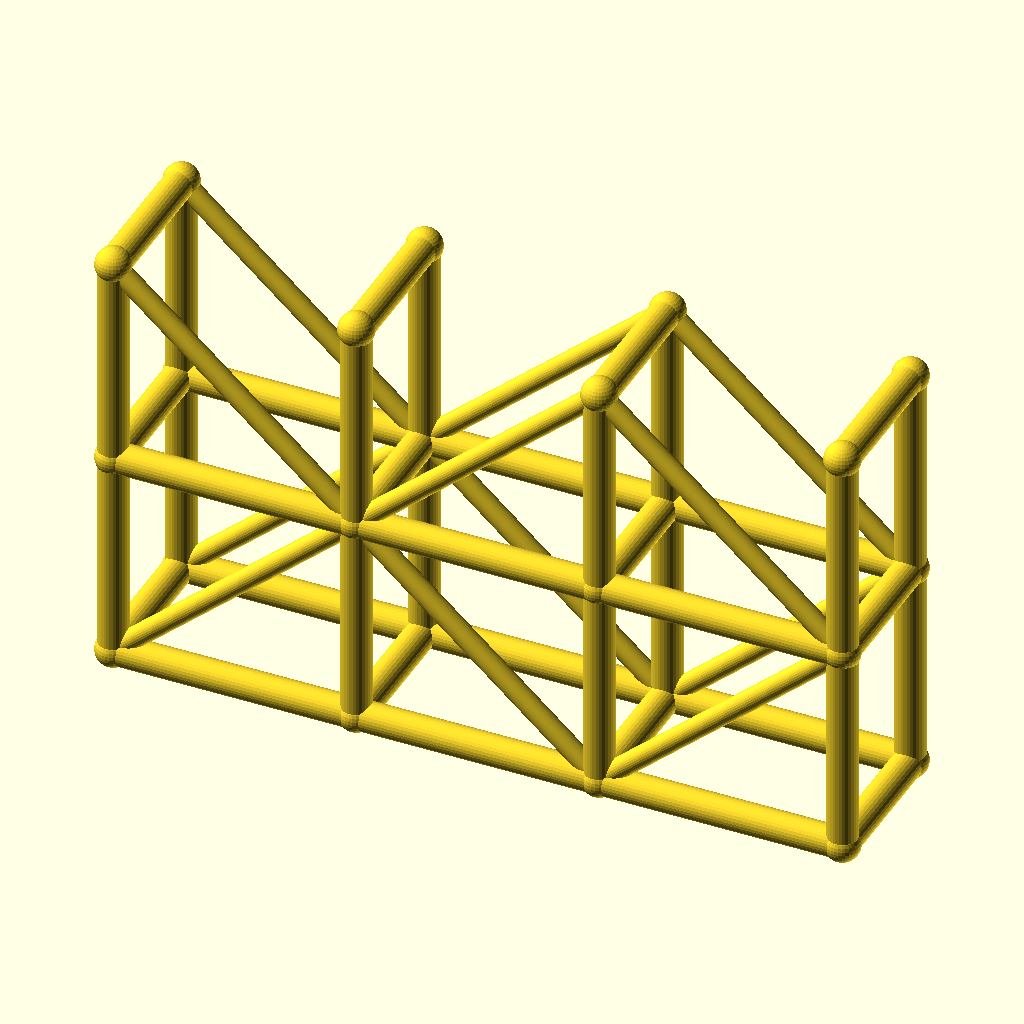
Cell 1: rendered with the file's own defaults.
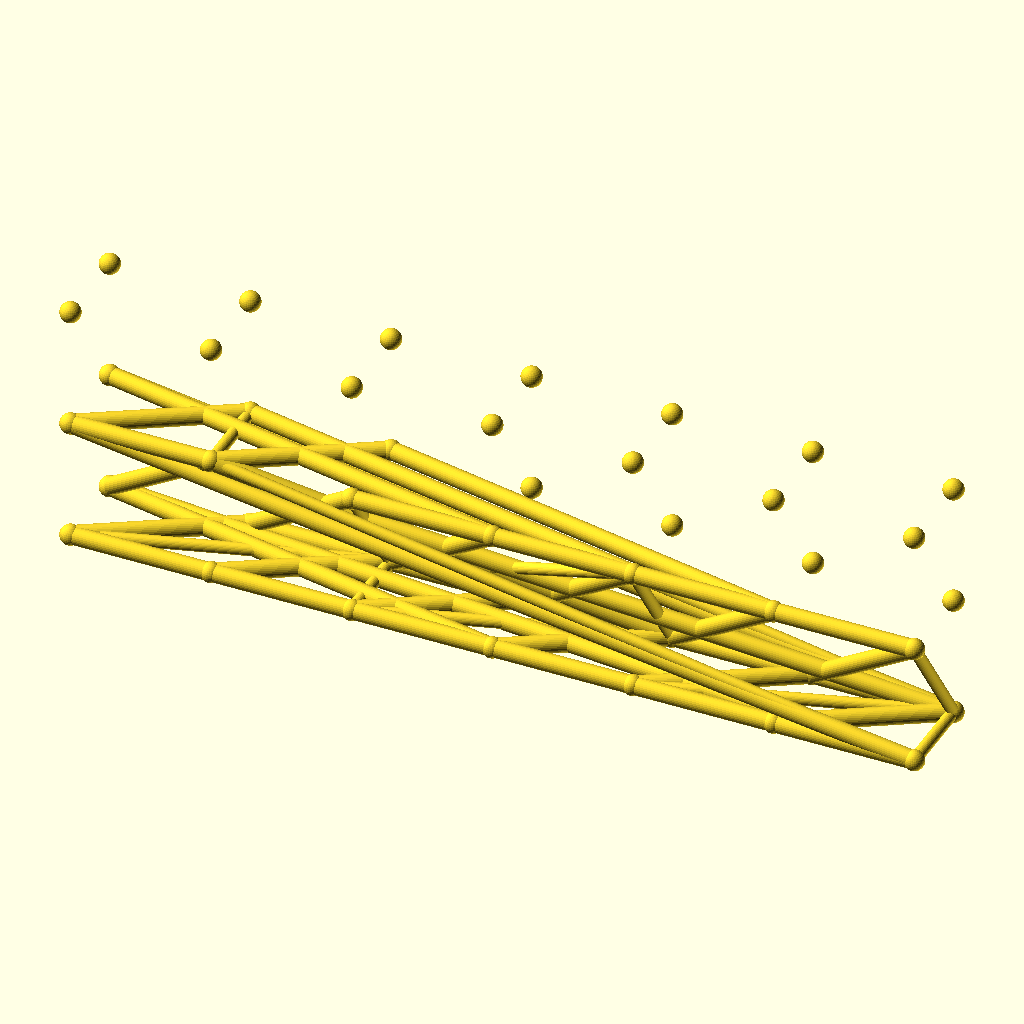
Cell 2 — spans set to 6, the other parameters unchanged.
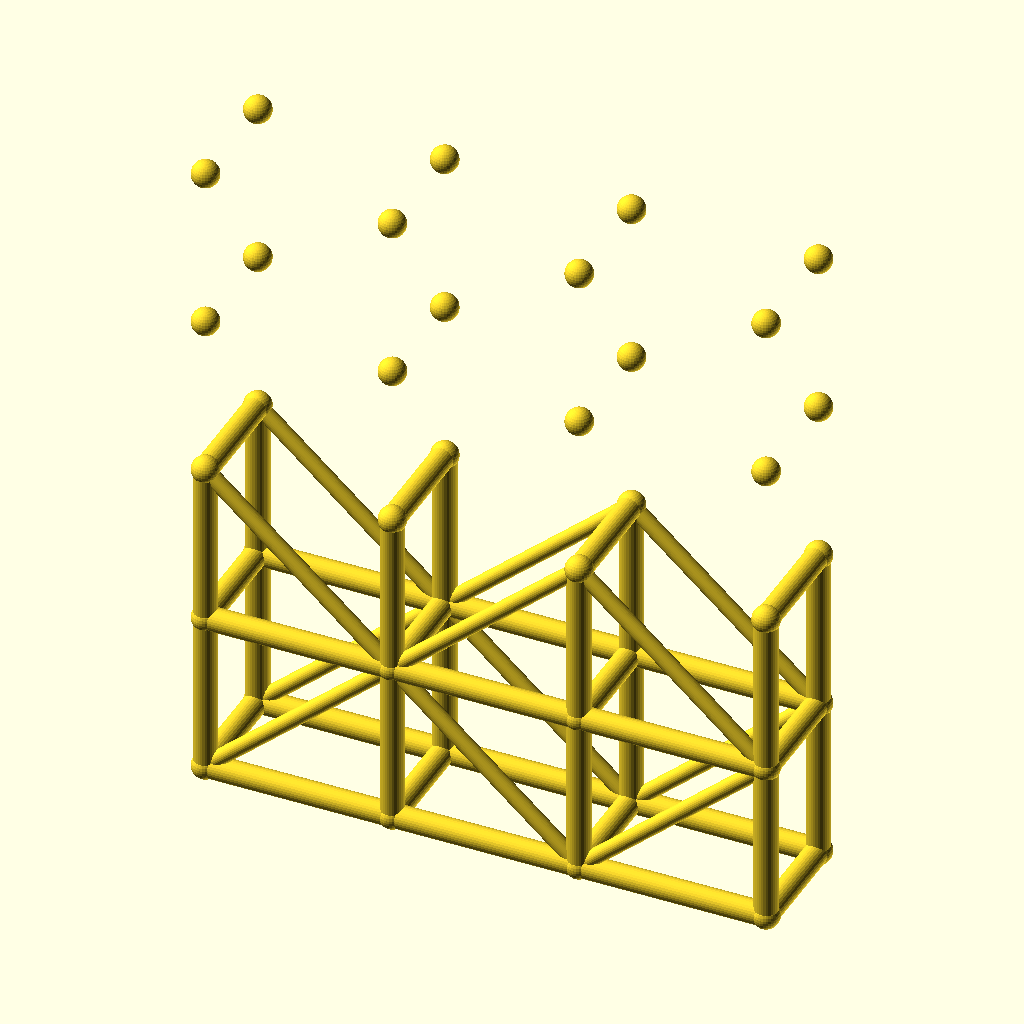
Cell 3: levels = 4 (everything else at default).
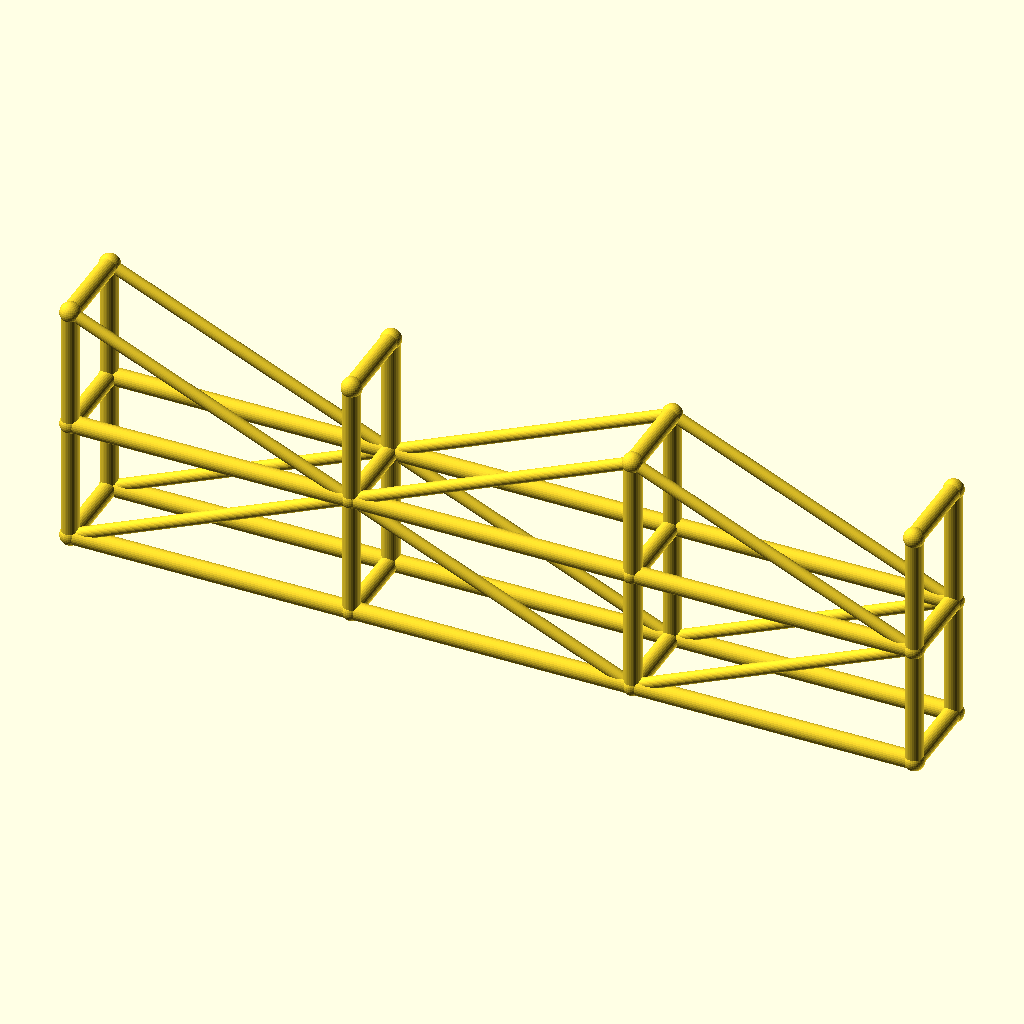
Cell 4 — bay_l set to 80, the other parameters unchanged.
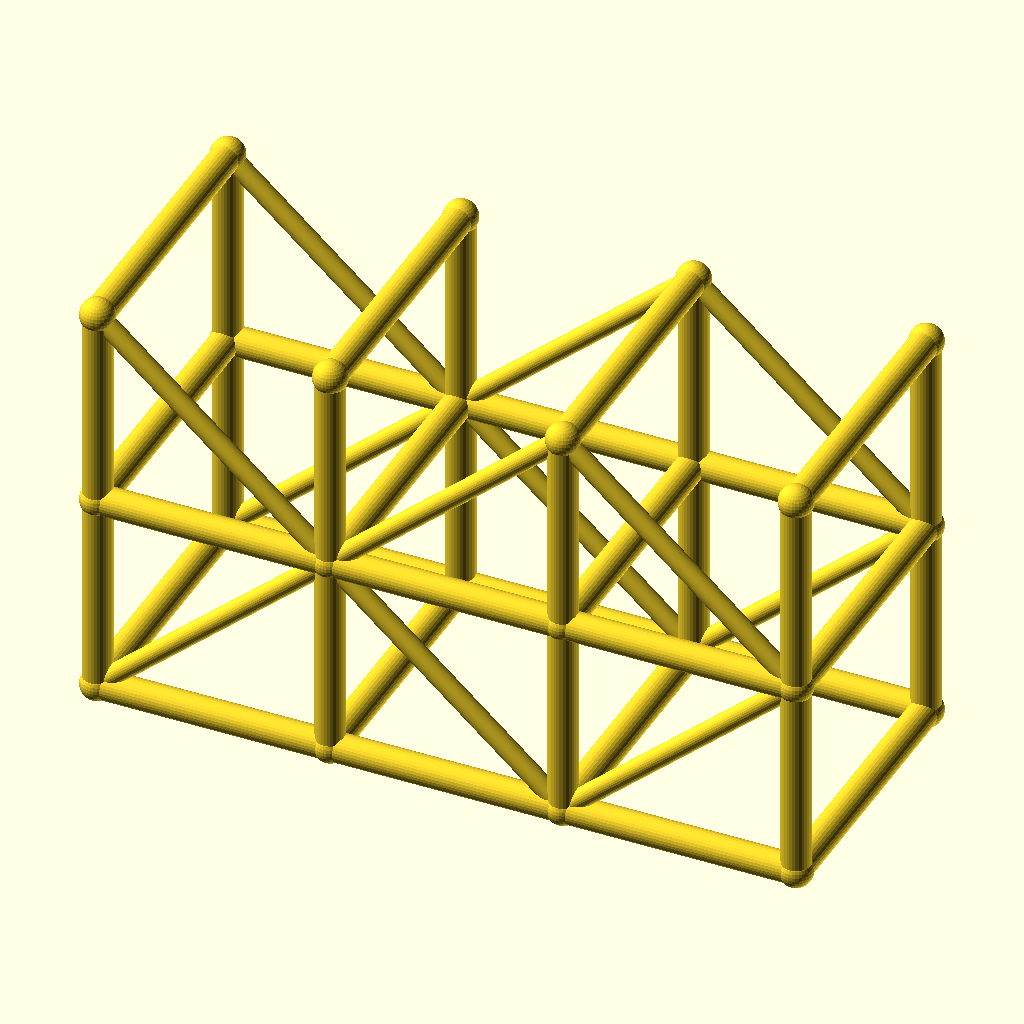
Cell 5: the same model with tower_w = 48.
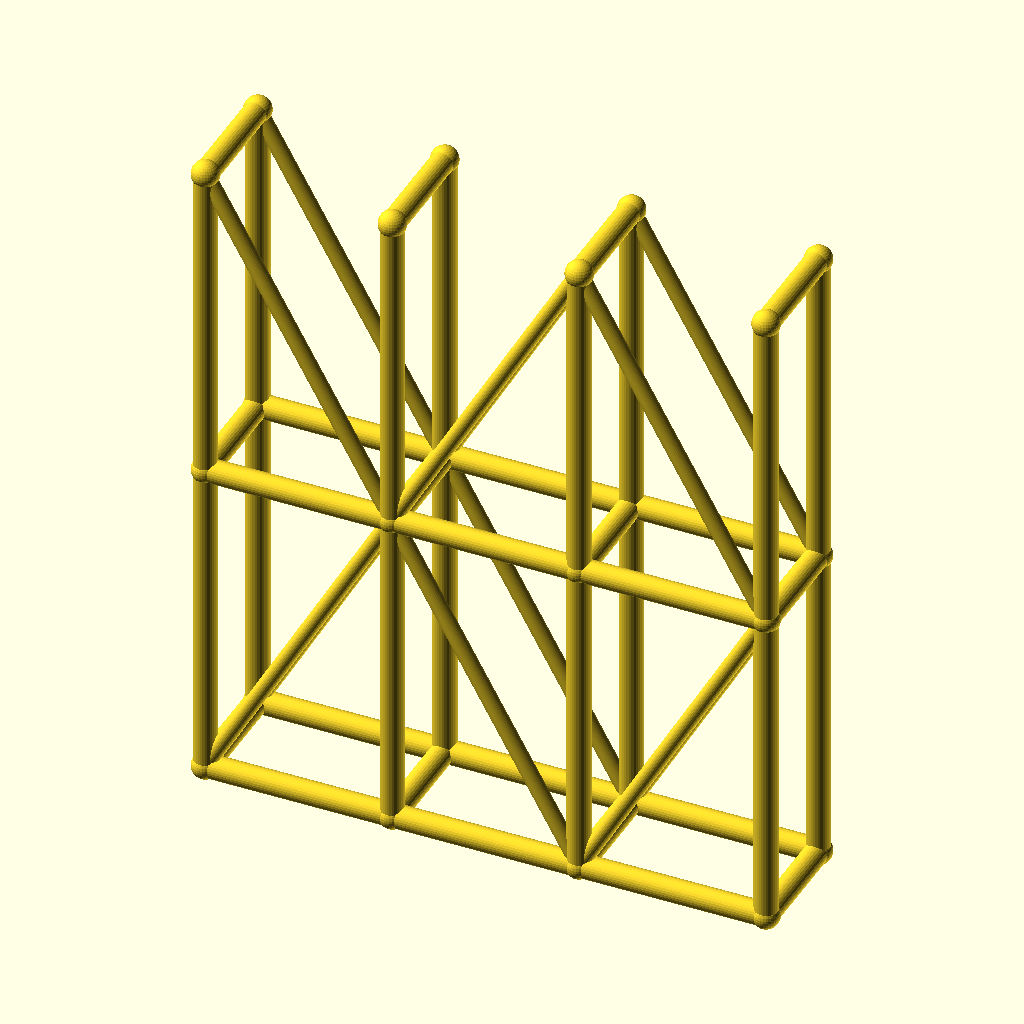
Cell 6: lift_h = 70 (everything else at default).
The same orthographic view direction (rotation 55°, 0°, 25°; colour scheme Cornfield) for every cell, with the view re-fitted per cell, so scale and position can differ between cells.
OpenSCAD source file optional_data/data/wire3/scaffold/scene_0132.scad:
$fn = 32;

// ----------------------------------------------------------------------
// Scaffold tower: 3 spans x 2 lifts
// ----------------------------------------------------------------------

// --- parameters (mm) ---
spans = 3;                // spans along X
levels = 2;               // lift levels
bay_l = 40;               // span length, X
tower_w = 24;             // tower width, Y
lift_h = 35;              // lift height, Z
post_r = 2.5;             // post and ledger radius
brace_r = 1.7;            // diagonal brace radius
joint_r = 2.9;            // joint ball radius

bbox_x = spans * bay_l + 2 * joint_r;  // overall X, joints included
bbox_y = tower_w + 2 * joint_r;  // overall Y, joints included
bbox_z = levels * lift_h + 2 * joint_r;  // overall Z, joints included
post_d = 2 * post_r;  // post stock diameter
brace_d = 2 * brace_r;  // brace stock diameter
tower_l = spans * bay_l;  // tower footprint length
tower_h = levels * lift_h;  // tower height
nodes = [for (lvl = [0 : levels], side = [0, 1], st = [0 : spans]) [st * bay_l, side * tower_w, lvl * lift_h]];

module member(a, b, r) {
  /* round stock from joint a to joint b, ends buried in the joint balls */
  d = b - a;
  length = norm(d);
  translate(a) rotate([0, acos(d[2] / length), atan2(d[1], d[0])])
    cylinder(h = length, r = r);
}

module joint(p, r) {
  /* ball at the joint centre, fatter than every member meeting there */
  translate(p) sphere(r = r);
}

/* members - each call is one graph edge */
member(nodes[0], nodes[8], post_r);
member(nodes[1], nodes[9], post_r);
member(nodes[2], nodes[10], post_r);
member(nodes[3], nodes[11], post_r);
member(nodes[0], nodes[1], post_r);
member(nodes[1], nodes[2], post_r);
member(nodes[2], nodes[3], post_r);
member(nodes[4], nodes[12], post_r);
member(nodes[5], nodes[13], post_r);
member(nodes[6], nodes[14], post_r);
member(nodes[7], nodes[15], post_r);
member(nodes[4], nodes[5], post_r);
member(nodes[5], nodes[6], post_r);
member(nodes[6], nodes[7], post_r);
member(nodes[8], nodes[16], post_r);
member(nodes[9], nodes[17], post_r);
member(nodes[10], nodes[18], post_r);
member(nodes[11], nodes[19], post_r);
member(nodes[8], nodes[9], post_r);
member(nodes[9], nodes[10], post_r);
member(nodes[10], nodes[11], post_r);
member(nodes[12], nodes[20], post_r);
member(nodes[13], nodes[21], post_r);
member(nodes[14], nodes[22], post_r);
member(nodes[15], nodes[23], post_r);
member(nodes[12], nodes[13], post_r);
member(nodes[13], nodes[14], post_r);
member(nodes[14], nodes[15], post_r);
member(nodes[0], nodes[4], post_r);
member(nodes[1], nodes[5], post_r);
member(nodes[2], nodes[6], post_r);
member(nodes[3], nodes[7], post_r);
member(nodes[8], nodes[12], post_r);
member(nodes[9], nodes[13], post_r);
member(nodes[10], nodes[14], post_r);
member(nodes[11], nodes[15], post_r);
member(nodes[16], nodes[20], post_r);
member(nodes[17], nodes[21], post_r);
member(nodes[18], nodes[22], post_r);
member(nodes[19], nodes[23], post_r);
member(nodes[0], nodes[9], brace_r);
member(nodes[9], nodes[2], brace_r);
member(nodes[2], nodes[11], brace_r);
member(nodes[4], nodes[13], brace_r);
member(nodes[13], nodes[6], brace_r);
member(nodes[6], nodes[15], brace_r);
member(nodes[16], nodes[9], brace_r);
member(nodes[9], nodes[18], brace_r);
member(nodes[18], nodes[11], brace_r);
member(nodes[20], nodes[13], brace_r);
member(nodes[13], nodes[22], brace_r);
member(nodes[22], nodes[15], brace_r);

/* joint balls */
for (p = nodes) joint(p, joint_r);
Parameter table extracted from the source (name, type, default, range or options):
spans: number, default 3
levels: number, default 2
bay_l: number, default 40
tower_w: number, default 24
lift_h: number, default 35
post_r: number, default 2.5
brace_r: number, default 1.7
joint_r: number, default 2.9
